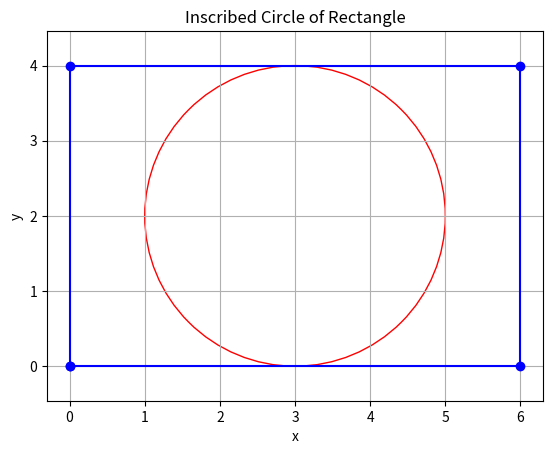

Write the Python code that produced this figure.
import matplotlib.pyplot as plt
import numpy as np

def inscribed_circle(rectangle):

    incenter = np.mean(rectangle, axis=0)

    width = np.linalg.norm(rectangle[1] - rectangle[0])
    height = np.linalg.norm(rectangle[2] - rectangle[1])
    inradius = min(width, height) / 2
    
    return incenter, inradius

def plot_rectangle_with_incircle(rectangle):

    plt.axis('equal')

    plt.plot([rectangle[0][0], rectangle[1][0], rectangle[2][0], rectangle[3][0], rectangle[0][0]], 
             [rectangle[0][1], rectangle[1][1], rectangle[2][1], rectangle[3][1], rectangle[0][1]], 'bo-')

    incenter, inradius = inscribed_circle(rectangle)
    circle = plt.Circle(incenter, inradius, color='r', fill=False)
    plt.gca().add_patch(circle)
    
    plt.xlabel('x')
    plt.ylabel('y')
    plt.title('Inscribed Circle of Rectangle')
    plt.grid(True)
    plt.show()


rectangle = np.array([[0, 0], [6, 0], [6, 4], [0, 4]])

plot_rectangle_with_incircle(rectangle)